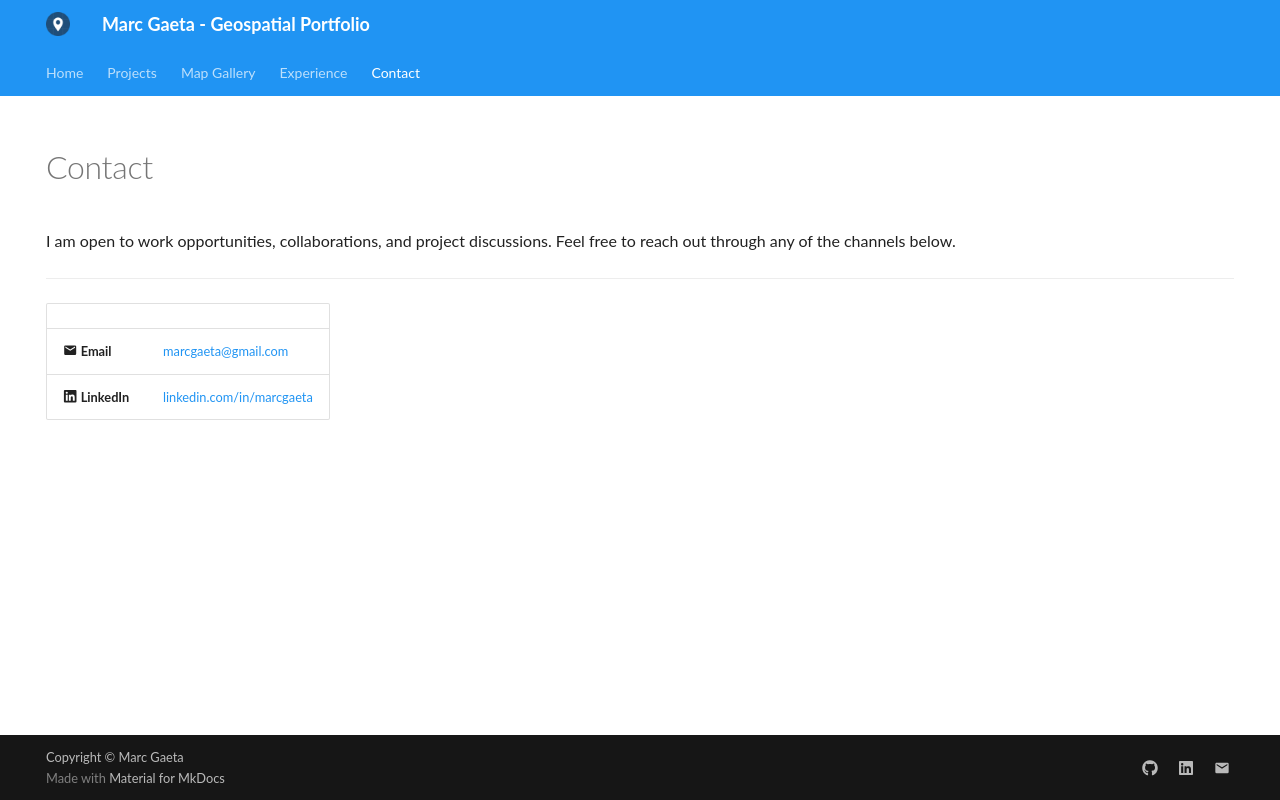

repository: marcgaeta/gis-portfolio · page: contact/index.html · generator: mkdocs

---
hide:
  - toc
  - navigation
---
<!--
CHECKLIST FOR THIS PAGE:
- [ ] Replace [YOUR-EMAIL-ADDRESS] with your actual email
- [ ] Replace [YOUR-GITHUB-USERNAME] with your GitHub username
- [ ] Replace [YOUR-LINKEDIN-USERNAME] with your LinkedIn username
- [ ] Replace [YOUR-NAME] in the CV link with the actual filename of your PDF
- [ ] Delete the Twitter/X row if you don't use it
- [ ] Delete the ResearchGate row if not applicable
-->

# Contact

I am open to work opportunities, collaborations, and project discussions.
Feel free to reach out through any of the channels below.

---

| | |
|---|---|
| :material-email: **Email** | [marcgaeta@gmail.com](mailto:marcgaeta@gmail.com) |
| :fontawesome-brands-linkedin: **LinkedIn** | [linkedin.com/in/marcgaeta](https://linkedin.com/in/marcgaeta) |
